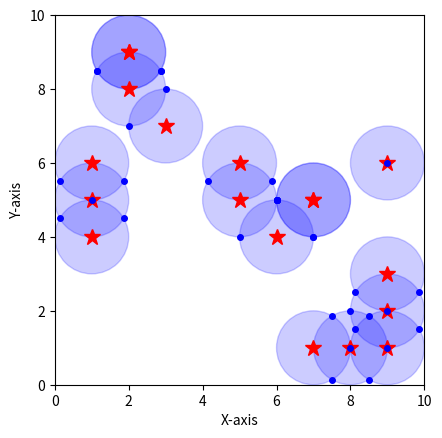

Write the Python code that produced this figure.
import random
import math 
import matplotlib.pyplot as plt

rs = 1 #sensing radius
targetsX = [] #list of targets in X coordinate
targetsY = [] #list of targets in X coordinate
targets = [] #list of targets 
tar = [] #list of targets whose disks do not intersect, denote T' in paper
ists = [] #list of intersections between disks
F = [] #sensors set
for i in range(0,18): #randomly generate 12 targets
    targetsX.append(random.randint(1,9))
    targetsY.append(random.randint(1,9))
    targets.append([targetsX[i], targetsY[i]])

def get_intersections(x0, y0, x1, y1): # get 2 intersections of disks
    
    d=math.dist([x0, y0], [x1, y1])
    a=(rs**2-rs**2+d**2)/(2*d)
    h=math.sqrt(rs**2-a**2)
    x2=x0+a*(x1-x0)/d   
    y2=y0+a*(y1-y0)/d   
    x3=x2+h*(y1-y0)/d     
    y3=y2-h*(x1-x0)/d 
    x4=x2-h*(y1-y0)/d
    y4=y2+h*(x1-x0)/d
    
    return ([x3, y3], [x4, y4])
hasIntersected = [0]*len(targets)

for i in range(0,17): 
    for j in range(i+1,18):
        if math.dist(targets[i], targets[j]) == 2:
            ists.append([(targetsX[i] + targetsX[j])/2, (targetsY[i] + targetsY[j])/2])
            hasIntersected[i] = 1
            hasIntersected[j] = 1
        if 0 < math.dist(targets[i], targets[j]) < 2:
            ists.append(get_intersections(targetsX[i], targetsY[i], targetsX[j], targetsY[j])[0])
            ists.append(get_intersections(targetsX[i], targetsY[i], targetsX[j], targetsY[j])[1])
            hasIntersected[i] = 1
            hasIntersected[j] = 1
print(hasIntersected)
istsX = []
istsY = []
for i in range(len(ists)):
    istsX.append(ists[i][0])
    istsY.append(ists[i][1])
F = ists.copy()
Fx = []
Fy = []
for i in range(len(targets)):
    if hasIntersected[i] == 0:
        F.append([targetsX[i], targetsY[i]])
for i in range(len(F)):
    Fx.append(F[i][0])
    Fy.append(F[i][1])





fig1, ax = plt.subplots()
ax.set_xlim(0, 10)
ax.set_ylim(0, 10)
ax.set_box_aspect(1)
plt.plot(targetsX, targetsY, '*', color = 'red', markersize=12)
plt.plot(Fx, Fy, 'o', color = 'blue', markersize=4)
for i in range(0,18):
    ax.add_patch(plt.Circle((targetsX[i], targetsY[i]), 1, color='blue', alpha = 0.2))
plt.xlabel('X-axis')
plt.ylabel('Y-axis')
plt.show()
